Run: headless pygame with SDL's dummy video driver; simulated clock (each Clock.tick advances the game by its frame time, no real sleeping); random seed 0; keys injected as events and as key.get_pressed() state; no mouse input; restart key C tapped at the start of phases 3 and 4.
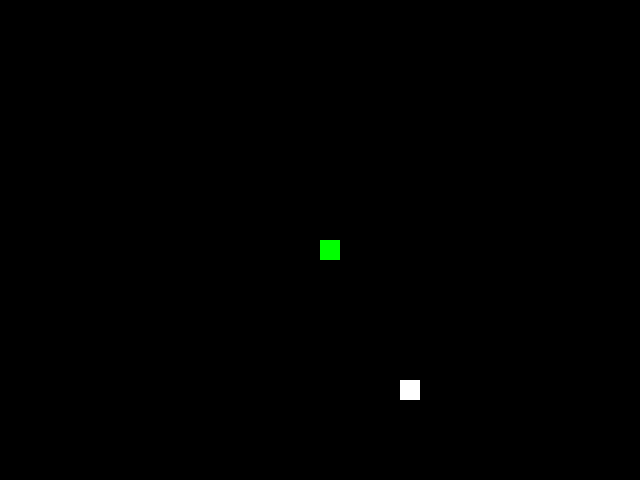
Frame 1 of 4 · flips 1–60 · no input
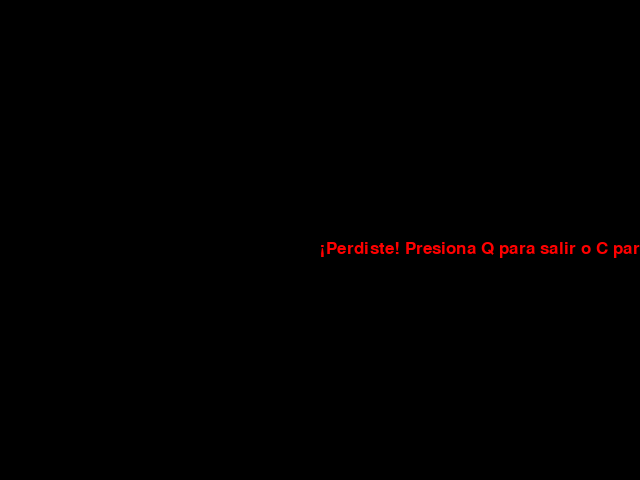
Frame 2 of 4 · flips 61–180 · tapped SPACE, RETURN · held RIGHT (→), D
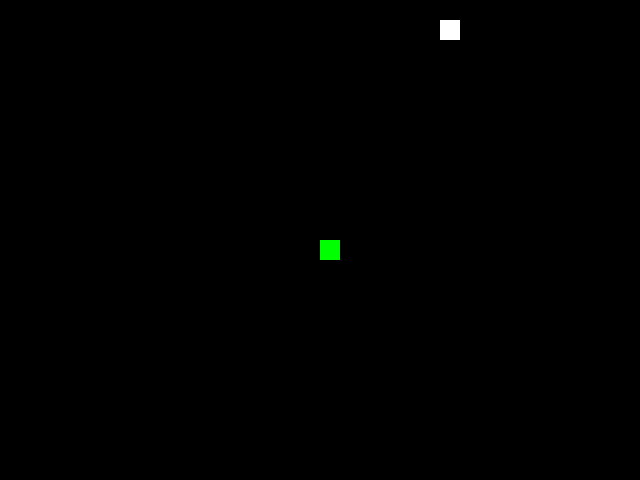
Frame 3 of 4 · flips 181–300 · tapped C · held DOWN (↓), S
Frame 4 of 4 · flips 301–420 · tapped C · held LEFT (←), A, UP (↑), W · screen same as frame 2, image omitted

The pygame program that drew these frames:

import pygame
import random

pygame.init()

# Configuración de la pantalla
width, height = 640, 480
screen = pygame.display.set_mode((width, height))
pygame.display.set_caption('Snake Game')

# Colores
black = (0, 0, 0)
white = (255, 255, 255)
green = (0, 255, 0)
red = (255, 0, 0)

# Tamaño de la serpiente y de la comida
block_size = 20

# Reloj para controlar la velocidad del juego
clock = pygame.time.Clock()

font = pygame.font.SysFont(None, 25)

def draw_snake(snake_list):
    for segment in snake_list:
        pygame.draw.rect(screen, green, [segment[0], segment[1], block_size, block_size])

def message(msg, color):
    mesg = font.render(msg, True, color)
    screen.blit(mesg, [width / 2, height / 2])

def game_loop():
    game_over = False
    game_close = False

    # Inicialización de la serpiente
    snake_list = []
    length_of_snake = 1

    # Posición y velocidad inicial de la serpiente
    x = width / 2
    y = height / 2
    x_change = 0
    y_change = 0

    # Posición aleatoria de la comida
    food_x = round(random.randrange(0, width - block_size) / block_size) * block_size
    food_y = round(random.randrange(0, height - block_size) / block_size) * block_size

    while not game_over:

        while game_close == True:
            screen.fill(black)
            message("¡Perdiste! Presiona Q para salir o C para jugar de nuevo.", red)
            pygame.display.update()

            for event in pygame.event.get():
                if event.type == pygame.KEYDOWN:
                    if event.key == pygame.K_q:
                        game_over = True
                        game_close = False
                    if event.key == pygame.K_c:
                        game_loop()

        for event in pygame.event.get():
            if event.type == pygame.QUIT:
                game_over = True
            if event.type == pygame.KEYDOWN:
                if event.key == pygame.K_LEFT:
                    x_change = -block_size
                    y_change = 0
                elif event.key == pygame.K_RIGHT:
                    x_change = block_size
                    y_change = 0
                elif event.key == pygame.K_UP:
                    y_change = -block_size
                    x_change = 0
                elif event.key == pygame.K_DOWN:
                    y_change = block_size
                    x_change = 0

        if x >= width or x < 0 or y >= height or y < 0:
            game_close = True

        x += x_change
        y += y_change
        screen.fill(black)

        pygame.draw.rect(screen, white, [food_x, food_y, block_size, block_size])

        snake_head = []
        snake_head.append(x)
        snake_head.append(y)
        snake_list.append(snake_head)
        if len(snake_list) > length_of_snake:
            del snake_list[0]

        for segment in snake_list[:-1]:
            if segment == snake_head:
                game_close = True

        draw_snake(snake_list)

        pygame.display.update()

        if x == food_x and y == food_y:
            food_x = round(random.randrange(0, width - block_size) / block_size) * block_size
            food_y = round(random.randrange(0, height - block_size) / block_size) * block_size
            length_of_snake += 1

        clock.tick(15)

    pygame.quit()
    quit()

game_loop()
